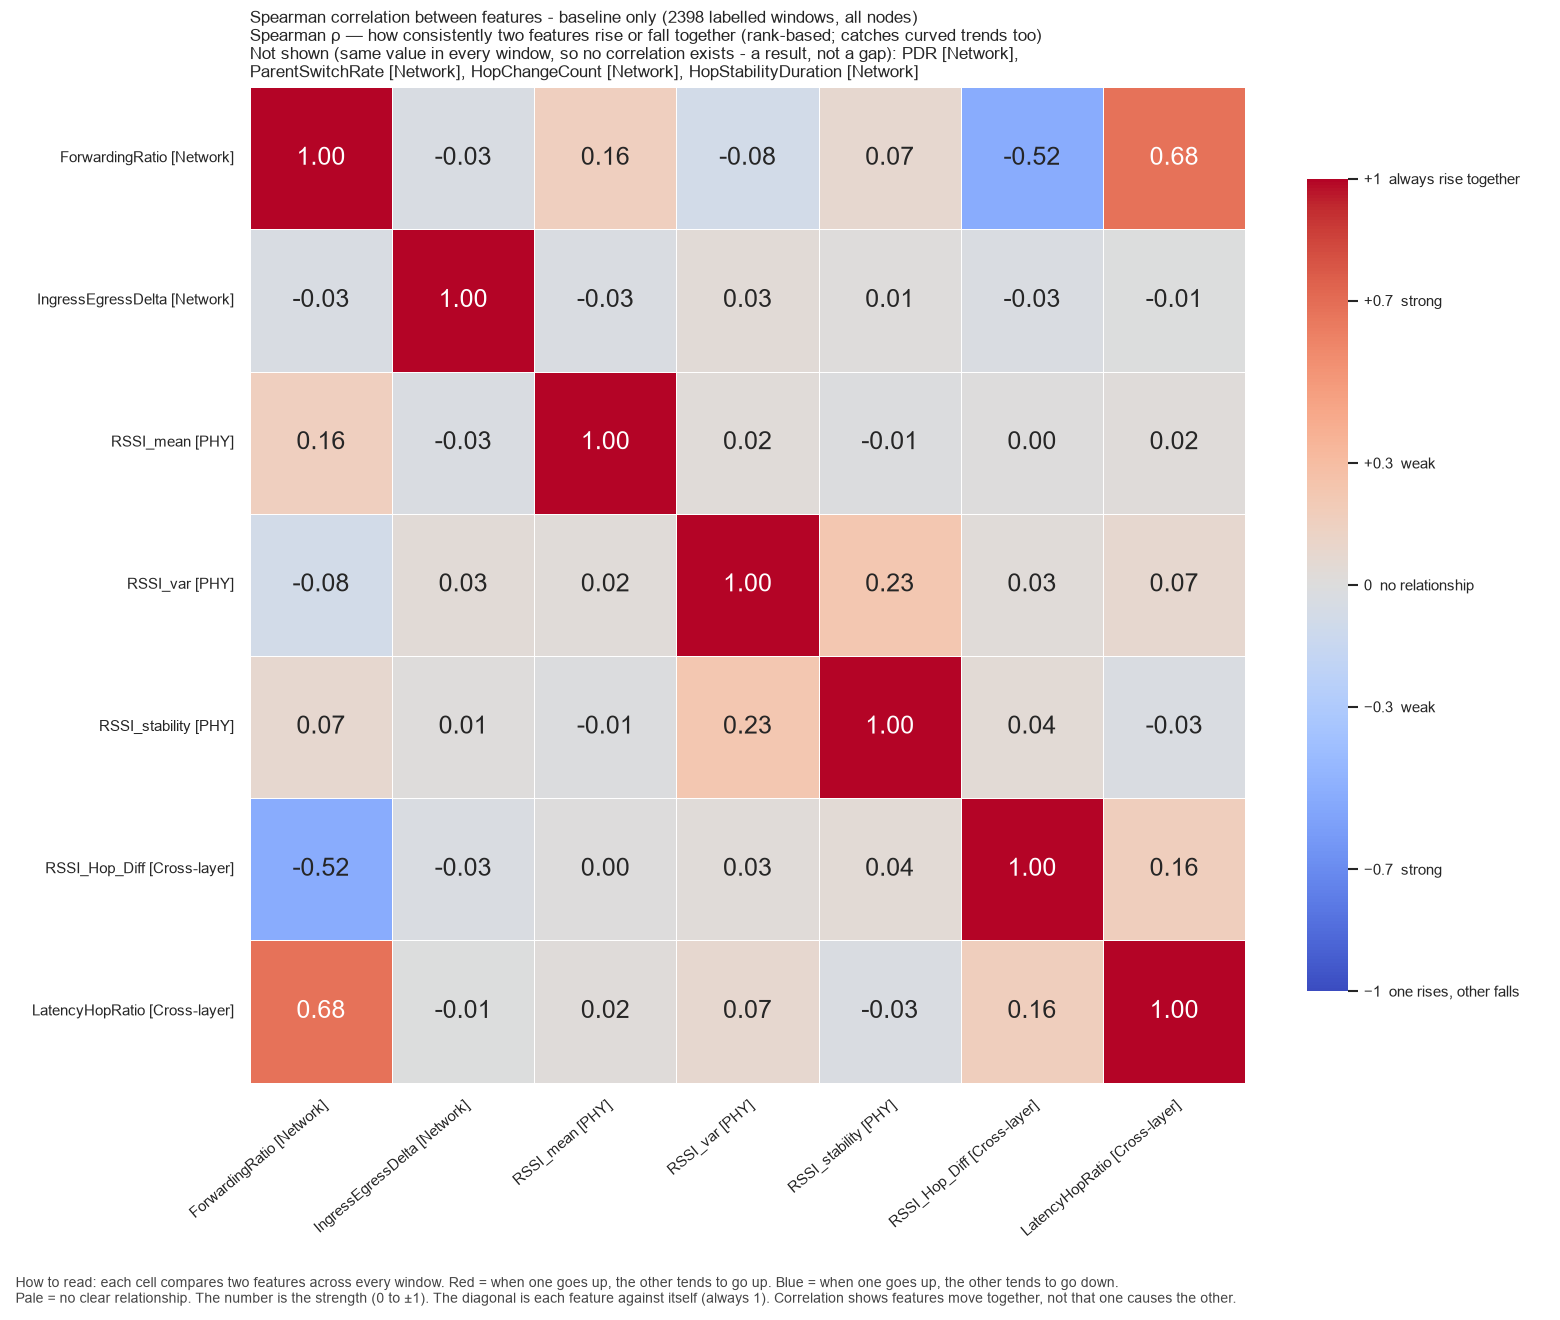

Values plotted in this chart, from the file beside it:
, ForwardingRatio, IngressEgressDelta, RSSI_mean, RSSI_var, RSSI_stability, RSSI_Hop_Diff, LatencyHopRatio
ForwardingRatio, 1.0, -0.03242, 0.1597, -0.08099, 0.07084, -0.5203, 0.6796
IngressEgressDelta, -0.03242, 1.0, -0.03042, 0.03291, 0.01404, -0.02566, -0.005899
RSSI_mean, 0.1597, -0.03042, 1.0, 0.02482, -0.0123, 0.004909, 0.02206
RSSI_var, -0.08099, 0.03291, 0.02482, 1.0, 0.2311, 0.02945, 0.07053
RSSI_stability, 0.07084, 0.01404, -0.0123, 0.2311, 1.0, 0.04059, -0.02562
RSSI_Hop_Diff, -0.5203, -0.02566, 0.004909, 0.02945, 0.04059, 1.0, 0.1643
LatencyHopRatio, 0.6796, -0.005899, 0.02206, 0.07053, -0.02562, 0.1643, 1.0
